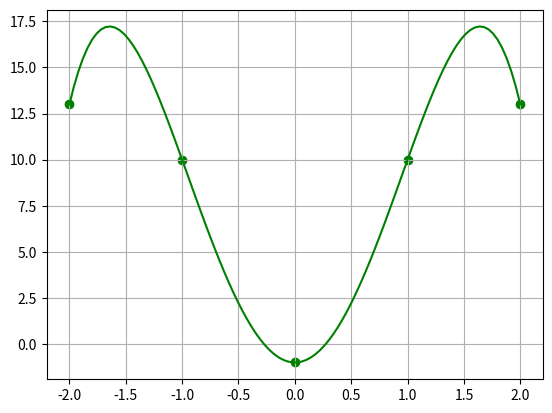

Generate this figure with matplotlib:
import numpy as np
import matplotlib.pyplot as plt


def create_basic_polynom(listX, i):

    def basic_polynom(x):
        numerator = 1
        denominator = 1
        for j in range (len(listX)):
            if j != i:
                numerator *= (x - listX[j])
                denominator *= (listX[i] - listX[j])
        return numerator / denominator
    return basic_polynom


def create_lagrange_polynom(listX, listY):
    basics = []

    for i in range (len(listX)):
        basics.append(create_basic_polynom(listX, i))

    def polynomialLagrange(x):
        polynomial = 0
        for i in range (len(listY)):
            polynomial += listY[i] * (basics[i](x))
        return polynomial

    return polynomialLagrange

if __name__== '__main__':
    _x = [-2, -1, 0, 1, 2]
    _y = [13, 10, -1, 10, 13]

    lagrange_p = create_lagrange_polynom(_x, _y)
    print(lagrange_p)
    x_plot= np.linspace(-2, 2, 100)
    y_plot = []

    # for x in _x:
    #     print('x = {}\t y = {}'.format(x, lagrange_p(x)))

    for x in x_plot:
        y_plot.append(lagrange_p(x))

    fig = plt.subplots()
    plt.scatter(_x, _y, c='g')
    plt.plot(x_plot, y_plot, color="g")
    plt.grid(True)

    plt.show()
